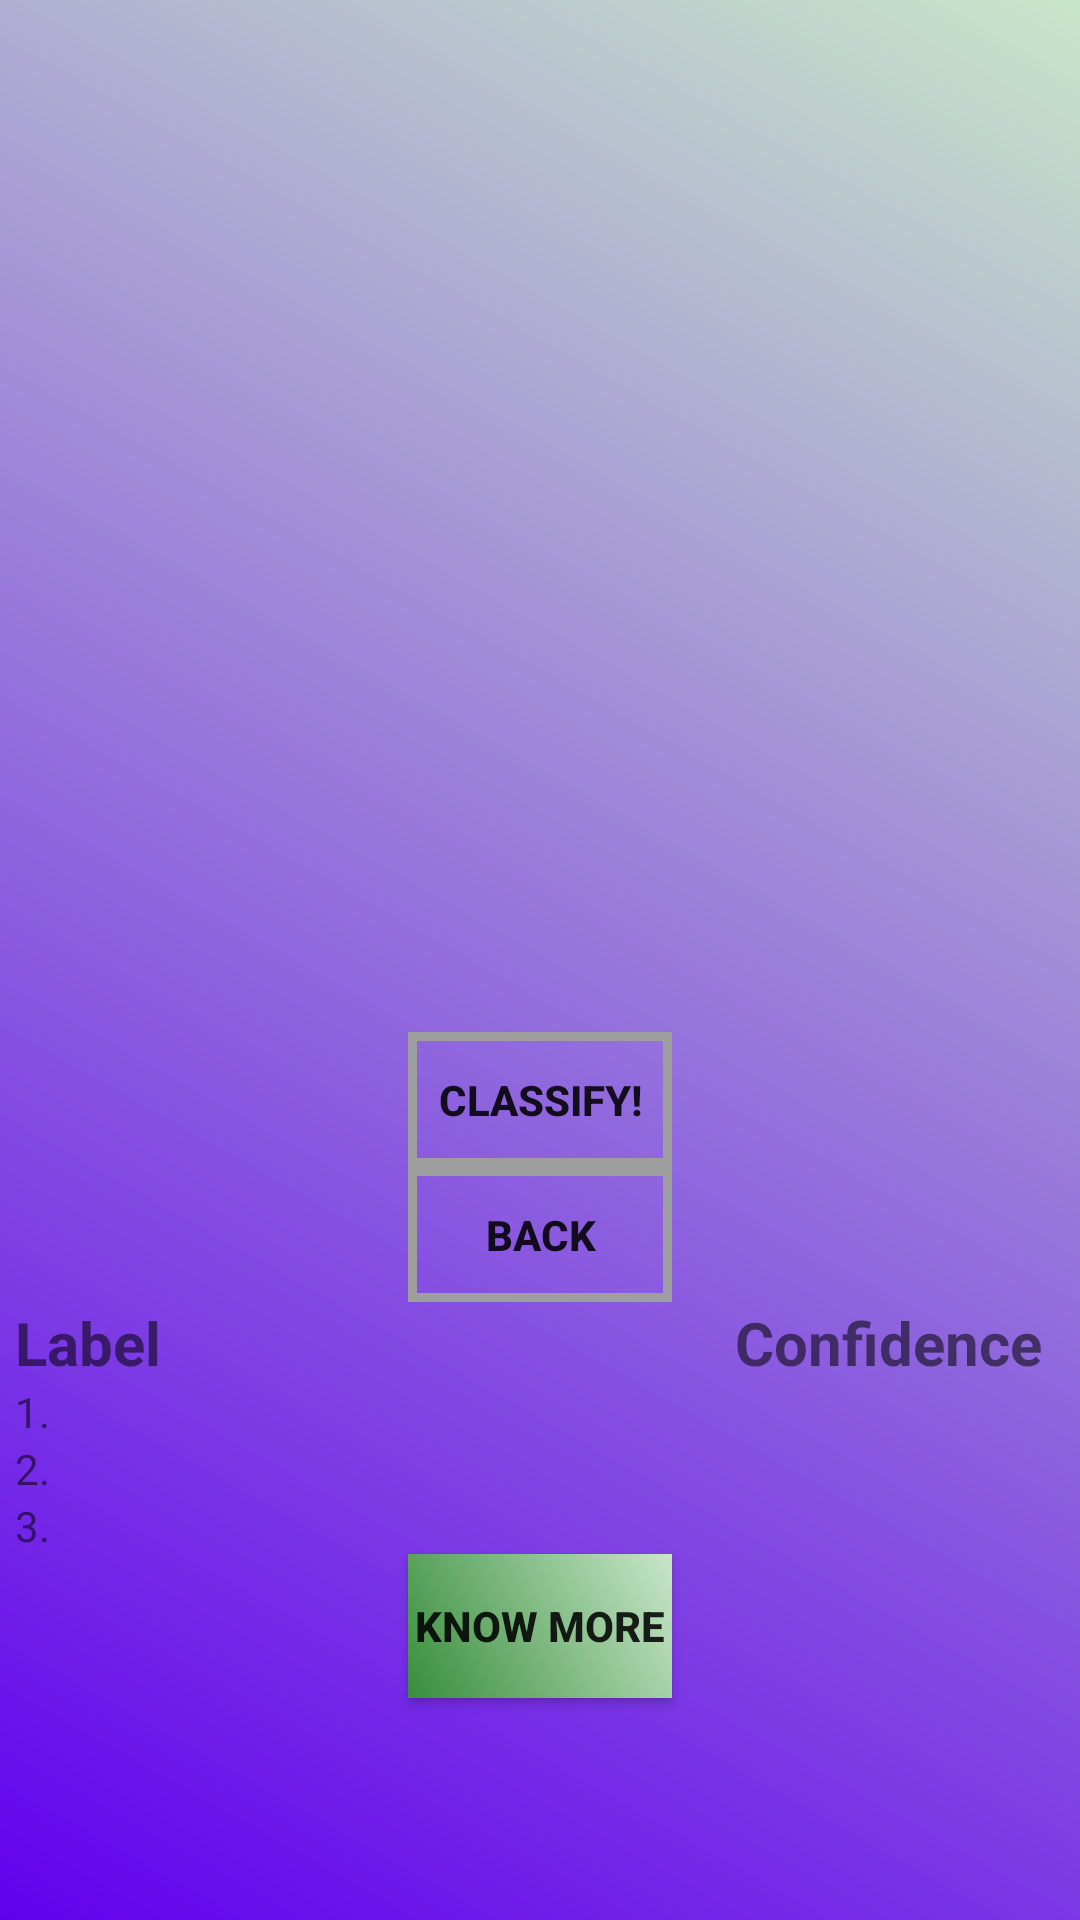

Android layout source for this screen:
<!-- AndroidManifest.xml: application theme Theme.AppCompat.Light.NoActionBar -->
<!-- res/layout/classify.xml -->
<?xml version="1.0" encoding="utf-8"?>
<RelativeLayout xmlns:android="http://schemas.android.com/apk/res/android"
    xmlns:app="http://schemas.android.com/apk/res-auto"
    xmlns:tools="http://schemas.android.com/tools"
    android:layout_width="match_parent"
    android:layout_height="match_parent"
    tools:context=".Classify"
    android:background="@drawable/main_bg">

    <ImageView
        android:id="@+id/selected_image"
        android:layout_width="300dp"
        android:layout_height="300dp"
        android:layout_alignParentTop="true"
        android:layout_centerHorizontal="true"
        android:layout_marginTop="44dp"
        android:layout_below="@id/selected_image"
         />

    <Button
        android:id="@+id/classify_image"
        android:layout_width="wrap_content"
        android:layout_height="45dp"
        android:layout_below="@id/selected_image"
        android:layout_centerHorizontal="true"
        android:text="Classify!"
        android:textStyle="bold"
        android:background="@drawable/rounded_button"

        />

    <Button
        android:id="@+id/back_button"
        android:layout_width="wrap_content"
        android:layout_height="45dp"
        android:layout_below="@id/classify_image"
        android:layout_centerHorizontal="true"
        android:text="Back"
        android:background="@drawable/rounded_button"
        android:textStyle="bold"
        />

    <LinearLayout
        android:id="@+id/labels"
        android:layout_width="match_parent"
        android:layout_height="89dp"
        android:layout_alignParentBottom="true"
        android:layout_below="@+id/back_button"
        android:layout_gravity="center"
        android:layout_marginBottom="44dp"
        android:orientation="vertical">

        <LinearLayout
            android:layout_width="370dp"
            android:layout_height="wrap_content"
            android:layout_gravity="center"
            android:gravity="center"
            android:orientation="horizontal">

            <TextView
                android:id="@+id/lableText"
                android:layout_width="240dp"
                android:layout_height="wrap_content"
                android:text="Label"
                android:textSize="20sp"
                android:textStyle="bold" />

            <TextView
                android:id="@+id/ConfidenceText"
                android:layout_width="110dp"
                android:layout_height="wrap_content"
                android:text="Confidence"
                android:textSize="20sp"
                android:textStyle="bold" />

        </LinearLayout>

        <LinearLayout
            android:layout_width="370dp"
            android:layout_height="wrap_content"
            android:layout_gravity="center"
            android:gravity="center"
            android:orientation="horizontal">

            <TextView
                android:id="@+id/label1"
                android:layout_width="240dp"
                android:layout_height="wrap_content"
                android:text="1."
                android:textSize="14sp" />

            <TextView
                android:id="@+id/Confidence1"
                android:layout_width="110dp"
                android:layout_height="match_parent"
                android:text=""
                android:textSize="14sp" />

        </LinearLayout>

        <LinearLayout
            android:layout_width="370dp"
            android:layout_height="wrap_content"
            android:layout_gravity="center"
            android:gravity="center"
            android:orientation="horizontal">

            <TextView
                android:id="@+id/label2"
                android:layout_width="240dp"
                android:layout_height="wrap_content"
                android:text="2."
                android:textSize="14sp" />

            <TextView
                android:id="@+id/Confidence2"
                android:layout_width="110dp"
                android:layout_height="match_parent"
                android:text=""
                android:textSize="14sp" />

        </LinearLayout>

        <LinearLayout
            android:layout_width="370dp"
            android:layout_height="wrap_content"
            android:layout_gravity="center"
            android:gravity="center"
            android:orientation="horizontal">

            <TextView
                android:id="@+id/label3"
                android:layout_width="240dp"
                android:layout_height="wrap_content"
                android:text="3."
                android:textSize="14sp" />

            <TextView
                android:id="@+id/Confidence3"
                android:layout_width="110dp"
                android:layout_height="match_parent"
                android:text=""
                android:textSize="14sp" />

        </LinearLayout>
        <Button
            android:id="@+id/afterclassify"
            android:layout_width="wrap_content"
            android:layout_height="wrap_content"
            android:layout_gravity="center_horizontal"


            android:background="@drawable/background"
            android:text="Know more"
            android:textStyle="bold"
            />
    </LinearLayout>



</RelativeLayout>
<!-- resources referenced by this layout -->
<resources>
  <!-- drawable background (drawable) -->
  <shape xmlns:android="http://schemas.android.com/apk/res/android">
      <gradient android:startColor="@color/primary_dark" android:endColor="@color/primary_light" android:angle="45"/>
  
  </shape>
  <!-- drawable main_bg (drawable) -->
  <shape xmlns:android="http://schemas.android.com/apk/res/android">
      <gradient android:startColor="@color/design_default_color_primary" android:endColor="@color/primary_light" android:angle="45"/>
  
  </shape>
  <!-- drawable rounded_button (drawable) -->
  <?xml version="1.0" encoding="utf-8"?>
  <shape xmlns:android="http://schemas.android.com/apk/res/android">
  
  
      <corners>
          android:radius="40dp"
  
      </corners>
  
  
      <stroke
          android:width="3dp"
          android:color="@color/lightgrey" />
  
  
  </shape>
  <color name="primary_dark">#388E3C</color>
  <color name="primary_light">#C8E6C9</color>
  <color name="lightgrey">#9E9E9E</color>
</resources>
